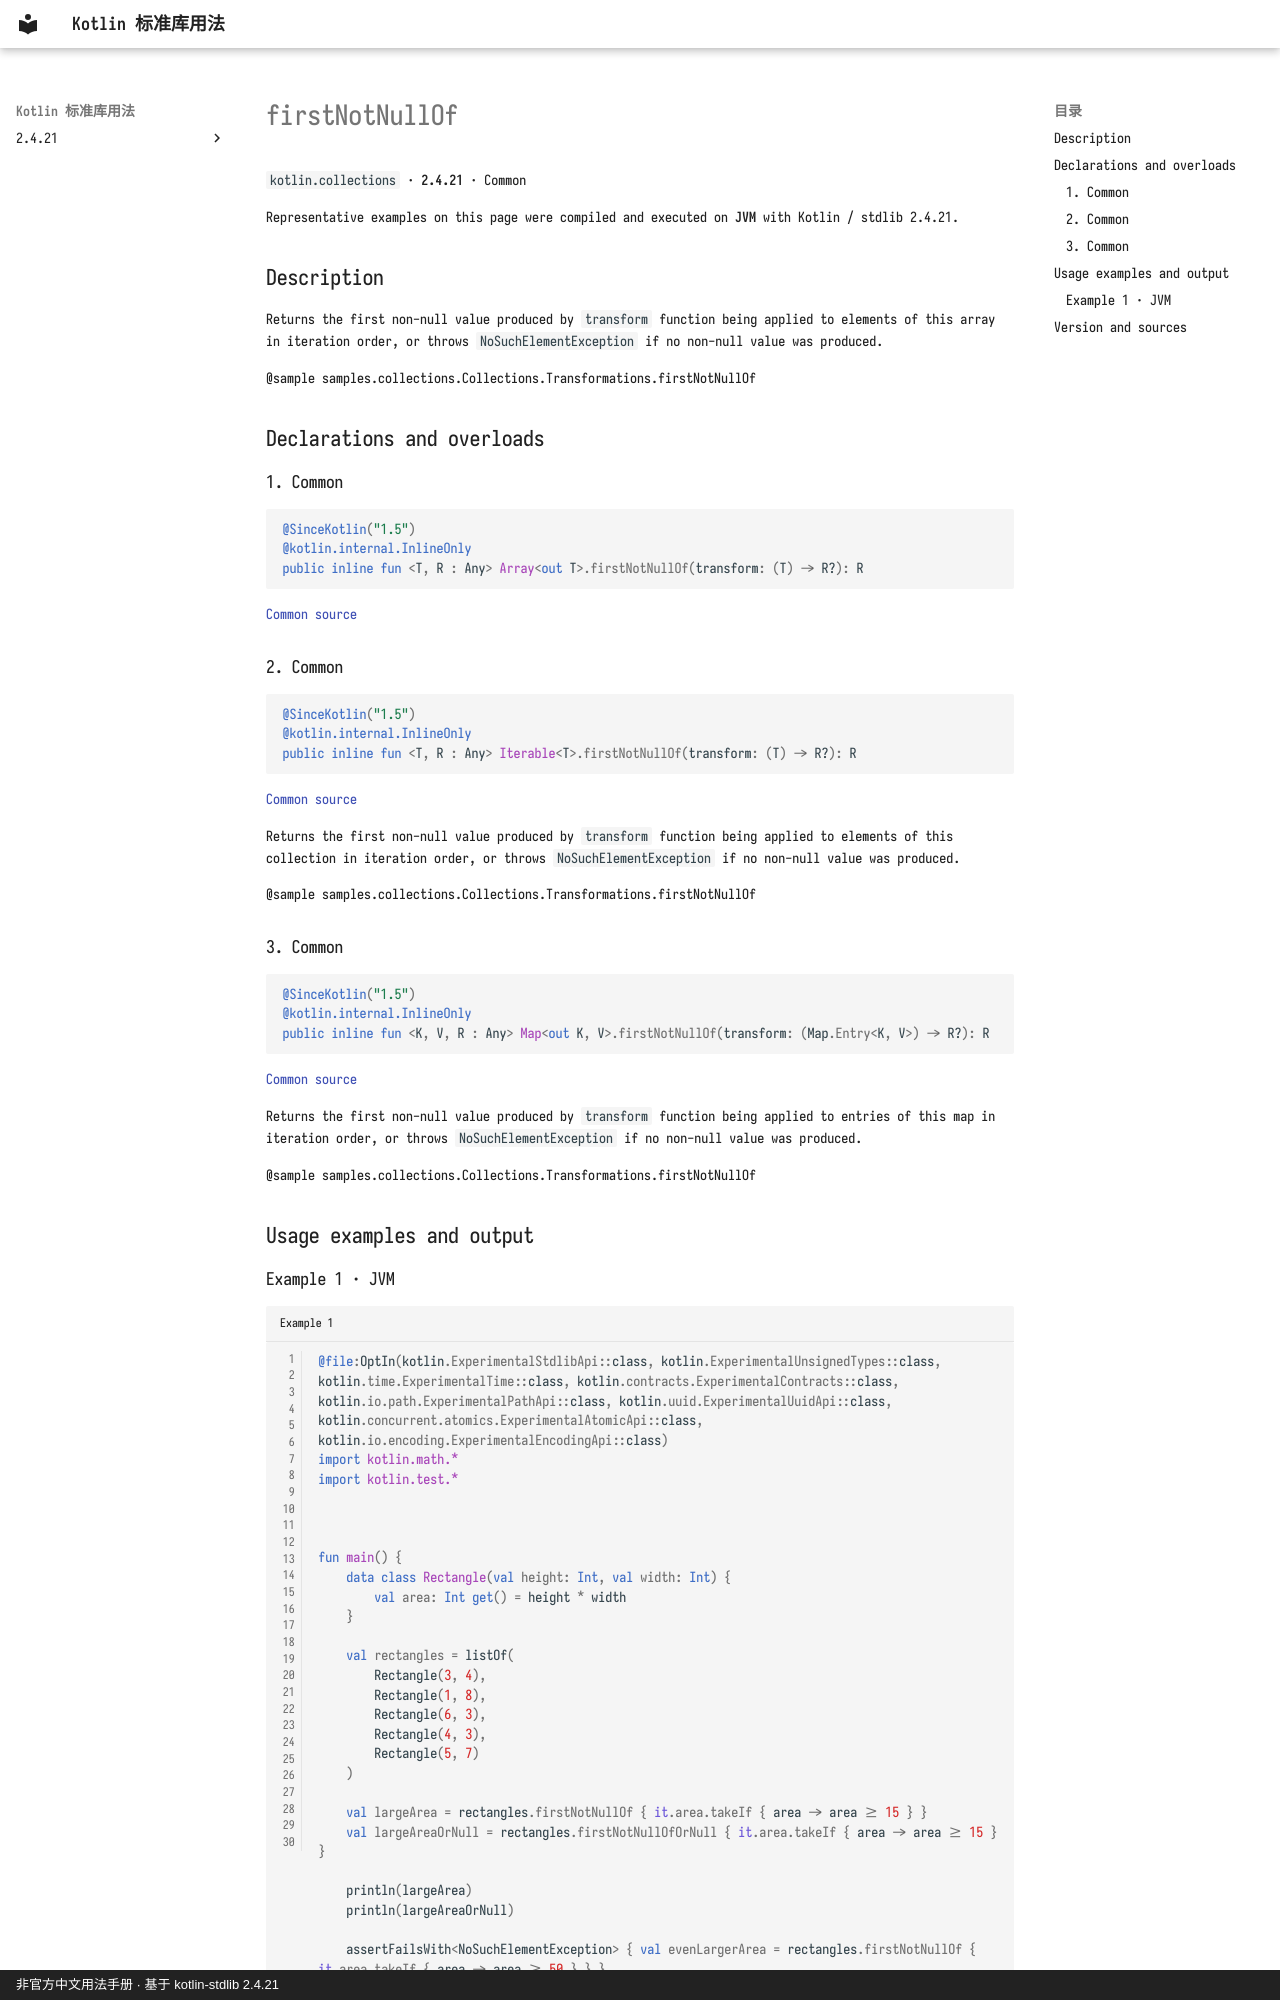

repository: oooooooko/kotlin-stdlib-docs · page: en/api/kotlin.collections/firstnotnullof--641cbe1c/index.html · generator: mkdocs · copyright: 非官方中文用法手册 · 基于 kotlin-stdlib 2.4.21

# firstNotNullOf

`kotlin.collections` · **2.4.21** · Common

Representative examples on this page were compiled and executed on **JVM** with Kotlin / stdlib 2.4.21.

## Description

Returns the first non-null value produced by `transform` function being applied to elements of this array in iteration order,
or throws `NoSuchElementException` if no non-null value was produced.

@sample samples.collections.Collections.Transformations.firstNotNullOf

## Declarations and overloads

### 1. Common

```kotlin
@SinceKotlin("1.5")
@kotlin.internal.InlineOnly
public inline fun <T, R : Any> Array<out T>.firstNotNullOf(transform: (T) -> R?): R
```

[Common source](https://github.com/JetBrains/kotlin/blob/v2.4.21/libraries/stdlib/common/src/generated/_Arrays.kt#L1304)

### 2. Common

```kotlin
@SinceKotlin("1.5")
@kotlin.internal.InlineOnly
public inline fun <T, R : Any> Iterable<T>.firstNotNullOf(transform: (T) -> R?): R
```

[Common source](https://github.com/JetBrains/kotlin/blob/v2.4.21/libraries/stdlib/common/src/generated/_Collections.kt#L235)

Returns the first non-null value produced by `transform` function being applied to elements of this collection in iteration order,
or throws `NoSuchElementException` if no non-null value was produced.

@sample samples.collections.Collections.Transformations.firstNotNullOf

### 3. Common

```kotlin
@SinceKotlin("1.5")
@kotlin.internal.InlineOnly
public inline fun <K, V, R : Any> Map<out K, V>.firstNotNullOf(transform: (Map.Entry<K, V>) -> R?): R
```

[Common source](https://github.com/JetBrains/kotlin/blob/v2.4.21/libraries/stdlib/common/src/generated/_Maps.kt#L22)

Returns the first non-null value produced by `transform` function being applied to entries of this map in iteration order,
or throws `NoSuchElementException` if no non-null value was produced.

@sample samples.collections.Collections.Transformations.firstNotNullOf

## Usage examples and output
